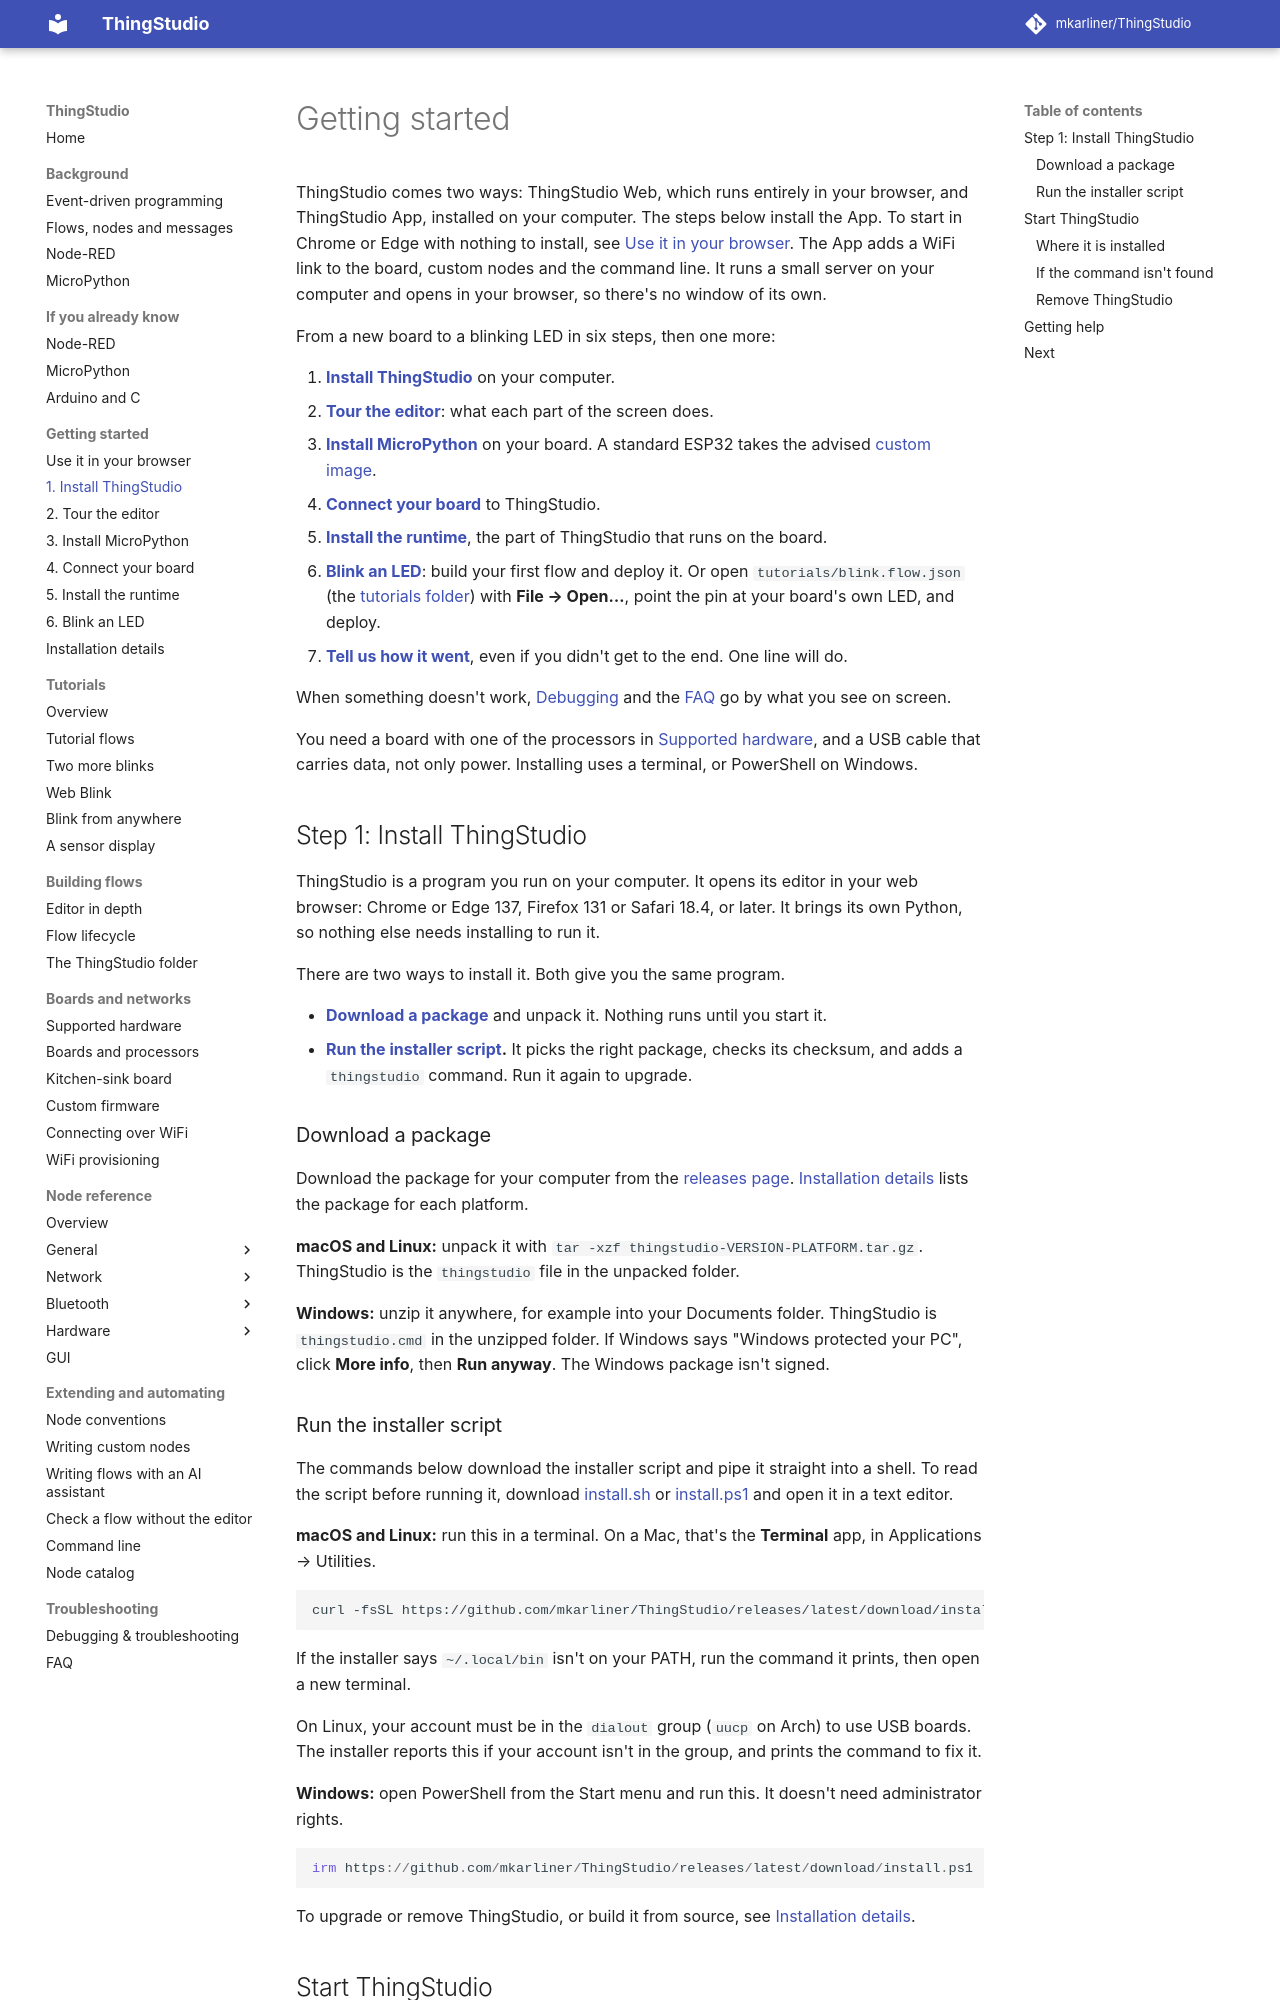

repository: mkarliner/ThingStudio · page: getting-started/index.html · generator: mkdocs

# Getting started

ThingStudio comes two ways: ThingStudio Web, which runs entirely in your browser, and ThingStudio App, installed
on your computer. The steps below install the App. To start in Chrome or Edge with nothing to install, see
[Use it in your browser](in-your-browser.md). The App adds a WiFi link to the board, custom nodes and the command
line. It runs a small server on your computer and opens in your browser, so there's no window of its own.

From a new board to a blinking LED in six steps, then one more:

1. **[Install ThingStudio](#step-1-install-thingstudio)** on your computer.
2. **[Tour the editor](editor-tour.md)**: what each part of the screen does.
3. **[Install MicroPython](installing-micropython.md)** on your board. A standard ESP32 takes the advised
   [custom image](custom-firmware.md).
4. **[Connect your board](connecting.md)** to ThingStudio.
5. **[Install the runtime](installing-runtime.md)**, the part of ThingStudio that runs on the board.
6. **[Blink an LED](first-flow.md)**: build your first flow and deploy it. Or open `tutorials/blink.flow.json`
   (the [tutorials folder](tutorial-flows.md#where-the-folder-is)) with **File → Open…**, point the pin at your
   board's own LED, and deploy.
7. **[Tell us how it went](first-flow.md#tell-us-how-it-went)**, even if you didn't get to the end. One line will
   do.

When something doesn't work, [Debugging](debugging.md) and the [FAQ](faq.md) go by what you see on screen.

You need a board with one of the processors in [Supported hardware](supported-hardware.md), and a USB cable that
carries data, not only power. Installing uses a terminal, or PowerShell on Windows.

## Step 1: Install ThingStudio

ThingStudio is a program you run on your computer. It opens its editor in your web browser: Chrome or Edge 137,
Firefox 131 or Safari 18.4, or later. It brings its own Python, so nothing else needs installing to run it.

There are two ways to install it. Both give you the same program.

- **[Download a package](#download-a-package)** and unpack it. Nothing runs until you start it.
- **[Run the installer script](#run-the-installer-script).** It picks the right package, checks its checksum, and
  adds a `thingstudio` command. Run it again to upgrade.

### Download a package

Download the package for your computer from the
[releases page](https://github.com/mkarliner/ThingStudio/releases/latest).
[Installation details](installation-details.md#packages) lists the package for each platform.

**macOS and Linux:** unpack it with `tar -xzf thingstudio-VERSION-PLATFORM.tar.gz`. ThingStudio is the
`thingstudio` file in the unpacked folder.

**Windows:** unzip it anywhere, for example into your Documents folder. ThingStudio is `thingstudio.cmd` in the
unzipped folder. If Windows says "Windows protected your PC", click **More info**, then **Run anyway**. The Windows
package isn't signed.
